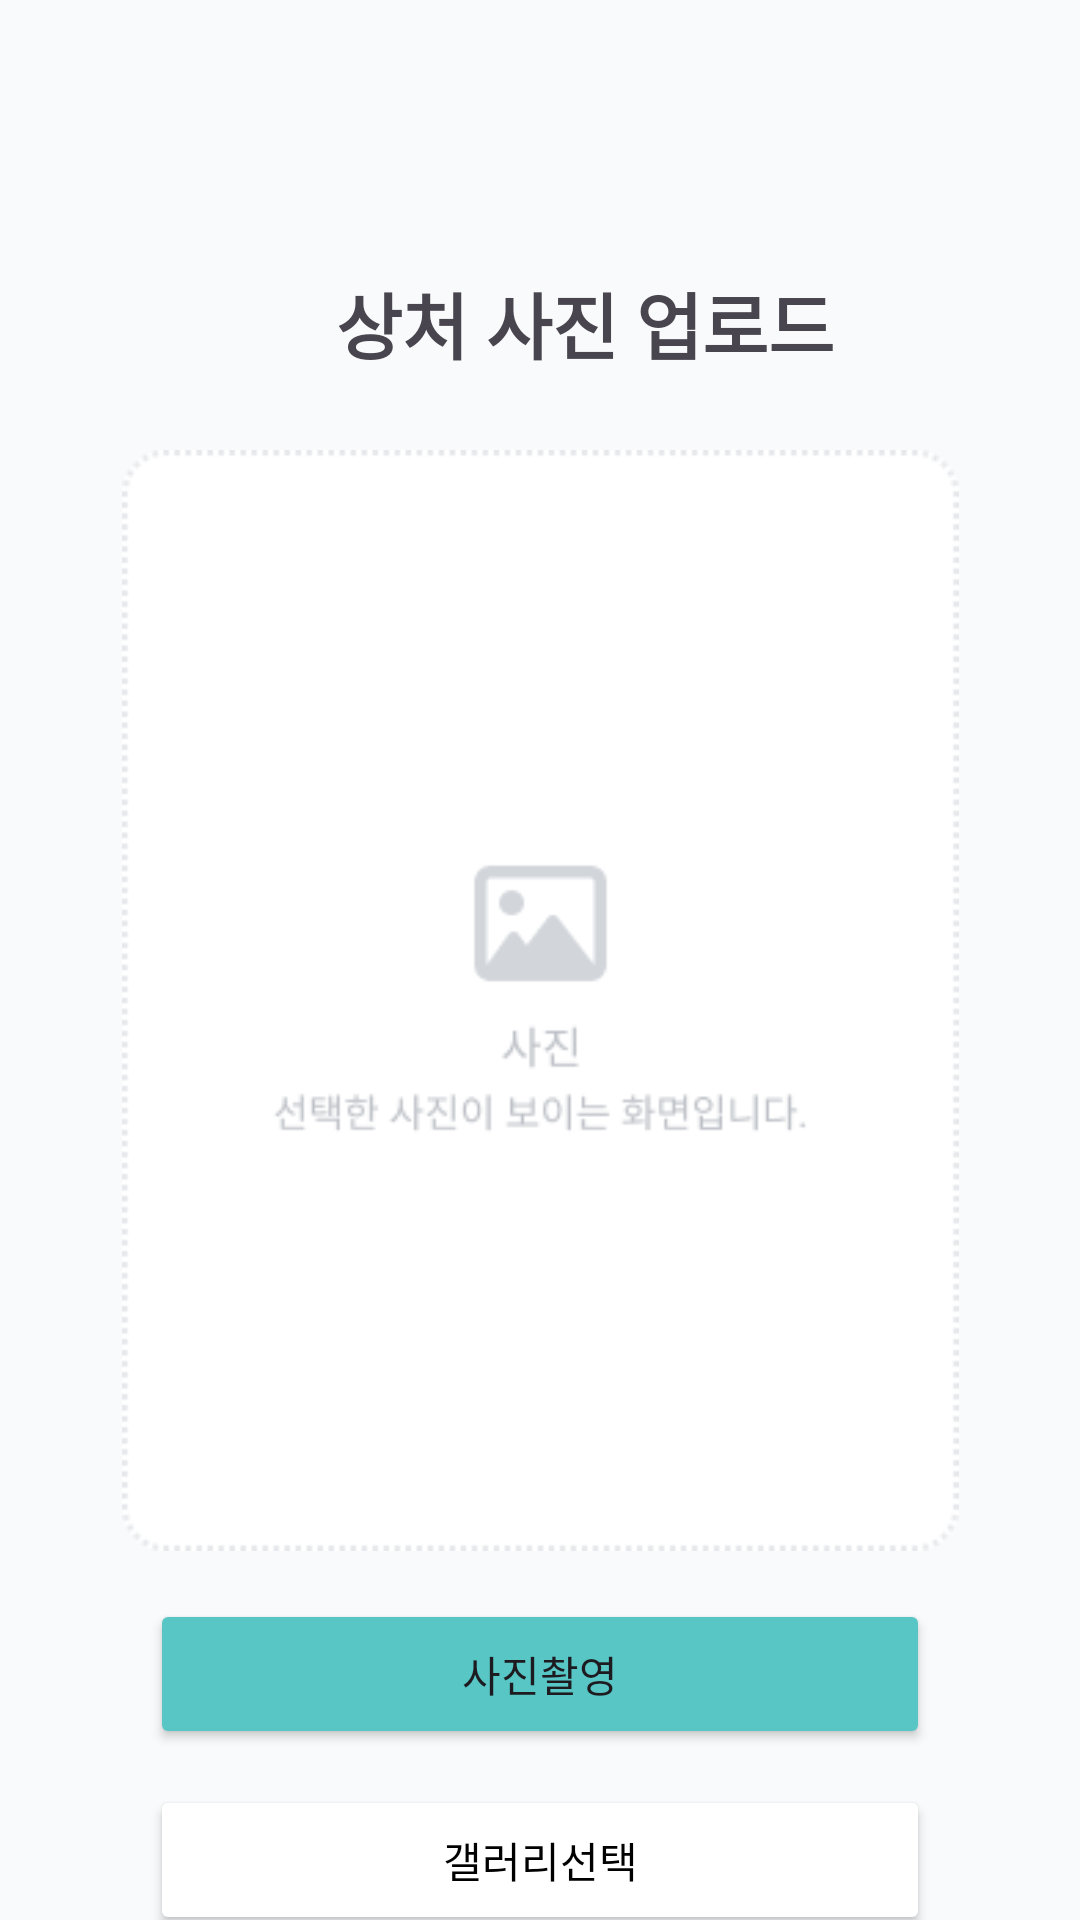

Produce the Android XML layout that renders to this screen, including the resource entries it uses.
<!-- AndroidManifest.xml: application theme Theme.Silmedy -->
<!-- res/layout/activity_shooting.xml -->
<?xml version="1.0" encoding="utf-8"?>
<androidx.constraintlayout.widget.ConstraintLayout xmlns:android="http://schemas.android.com/apk/res/android"
    xmlns:app="http://schemas.android.com/apk/res-auto"
    xmlns:tools="http://schemas.android.com/tools"
    android:layout_width="match_parent"
    android:layout_height="match_parent"
    android:background="#F9FAFB">

    

    <ImageView
        android:id="@+id/btnBack"
        android:layout_width="20dp"
        android:layout_height="20dp"
        android:layout_marginStart="30dp"
        android:layout_marginTop="50dp"
        android:contentDescription="@string/btn_back"
        android:src="@drawable/ic_arrow_back"
        app:layout_constraintStart_toStartOf="parent"
        app:layout_constraintTop_toTopOf="parent" />

    <TextView
        android:id="@+id/textView"
        android:layout_width="0dp"
        android:layout_height="wrap_content"
        android:layout_marginStart="30dp"
        android:layout_marginTop="20dp"
        android:text="상처 사진 업로드"
        android:textAlignment="center"
        android:textSize="24sp"
        android:textStyle="bold"
        app:layout_constraintEnd_toEndOf="parent"
        app:layout_constraintStart_toStartOf="parent"
        app:layout_constraintTop_toBottomOf="@id/btnBack" />

    <ImageView
        android:id="@+id/imageView"
        android:layout_width="299dp"
        android:layout_height="367dp"
        android:layout_marginTop="25dp"
        app:layout_constraintEnd_toEndOf="parent"
        app:layout_constraintStart_toStartOf="parent"
        app:layout_constraintTop_toBottomOf="@id/textView"
        app:srcCompat="@drawable/img_gide" />

    <Button
        android:id="@+id/btnCamera"
        android:layout_width="0dp"
        android:layout_height="50dp"
        android:layout_marginStart="50dp"
        android:layout_marginTop="16dp"
        android:layout_marginEnd="50dp"
        android:backgroundTint="@color/main_color"
        android:text="사진촬영"
        app:layout_constraintEnd_toEndOf="parent"
        app:layout_constraintStart_toStartOf="parent"
        app:layout_constraintTop_toBottomOf="@id/imageView" />

    <Button
        android:id="@+id/btnAlbum"
        android:layout_width="0dp"
        android:layout_height="50dp"
        android:layout_marginStart="50dp"
        android:layout_marginTop="12dp"
        android:layout_marginEnd="50dp"
        android:backgroundTint="@color/on_primary"
        android:text="갤러리선택"
        android:textColor="@color/black"
        app:layout_constraintEnd_toEndOf="parent"
        app:layout_constraintStart_toStartOf="parent"
        app:layout_constraintTop_toBottomOf="@id/btnCamera"
        app:strokeColor="@android:color/system_control_normal_dark"
        app:strokeWidth="1dp" />

    <Button
        android:id="@+id/btnResult"
        android:layout_width="0dp"
        android:layout_height="61dp"
        android:layout_marginStart="50dp"
        android:layout_marginTop="130dp"
        android:layout_marginEnd="50dp"
        android:backgroundTint="@color/main_color"
        android:text="결과 확인"
        app:layout_constraintEnd_toEndOf="parent"
        app:layout_constraintStart_toStartOf="parent"
        app:layout_constraintTop_toBottomOf="@id/btnAlbum" />

    
    <LinearLayout
        android:id="@+id/guideOverlay"
        android:layout_width="0dp"
        android:layout_height="0dp"
        android:background="#80000000"
        android:gravity="center"
        android:orientation="vertical"
        android:padding="32dp"
        android:visibility="gone"
        app:layout_constraintBottom_toBottomOf="parent"
        app:layout_constraintEnd_toEndOf="parent"
        app:layout_constraintStart_toStartOf="parent"
        app:layout_constraintTop_toTopOf="parent">

        <androidx.cardview.widget.CardView
            android:layout_width="350dp"
            android:layout_height="wrap_content"
            app:cardCornerRadius="10dp">

            <LinearLayout
                android:layout_width="350dp"
                android:layout_height="650dp"
                android:layout_gravity="center"
                android:orientation="vertical">

                <TextView
                    android:layout_width="wrap_content"
                    android:layout_height="wrap_content"
                    android:layout_gravity="center"
                    android:layout_marginTop="180dp"
                    android:text="촬영된 사진은 저장되지 않으며, "
                    android:textColor="@color/black"
                    android:textSize="20sp"
                    android:textStyle="bold" />

                <TextView
                    android:id="@+id/textView7"
                    android:layout_width="wrap_content"
                    android:layout_height="wrap_content"
                    android:layout_gravity="center"
                    android:text="진단목적에만 사용됩니다."
                    android:textColor="@color/black"
                    android:textSize="20sp"
                    android:textStyle="bold" />

                <TextView
                    android:layout_width="wrap_content"
                    android:layout_height="wrap_content"
                    android:layout_gravity="center"
                    android:layout_marginTop="50dp"
                    android:text="AI 진단 분석에만"
                    android:textColor="@color/black"
                    android:textSize="20sp"
                    android:textStyle="bold" />

                <TextView
                    android:id="@+id/textView20"
                    android:layout_width="wrap_content"
                    android:layout_height="wrap_content"
                    android:layout_gravity="center"
                    android:text="일시적으로 사용됩니다."
                    android:textColor="@color/black"
                    android:textSize="20sp"
                    android:textStyle="bold" />

                <LinearLayout
                    android:layout_width="wrap_content"
                    android:layout_height="match_parent"
                    android:layout_gravity="center"
                    android:layout_marginTop="230dp"
                    android:orientation="horizontal">

                    <Button
                        android:id="@+id/btnHome"
                        android:layout_width="130dp"
                        android:layout_height="wrap_content"
                        android:backgroundTint="@color/main_color"
                        android:text="홈으로" />

                    <Space
                        android:layout_width="30dp"
                        android:layout_height="wrap_content" />

                    <Button
                        android:id="@+id/btnNext"
                        android:layout_width="130dp"
                        android:layout_height="wrap_content"
                        android:backgroundTint="@color/main_color"
                        android:text="다음" />

                </LinearLayout>

            </LinearLayout>
        </androidx.cardview.widget.CardView>

    </LinearLayout>
</androidx.constraintlayout.widget.ConstraintLayout>
<!-- resources referenced by this layout -->
<resources>
  <color name="black">#FF000000</color>
  <color name="main_color">#57C6C5</color>
  <color name="on_primary">#FFFFFF</color>
  <!-- drawable img_gide: png bitmap (drawable, 6129 bytes) -->
  <string name="btn_back">뒤로가기</string>
  <style name="Theme.Silmedy" parent="Base.Theme.Silmedy" />
  <style name="Base.Theme.Silmedy" parent="Theme.Material3.DayNight.NoActionBar">
          
          
          
          <item name="android:statusBarColor">@android:color/white</item>
          
          <item name="android:windowLightStatusBar">true</item>
      </style>
</resources>
